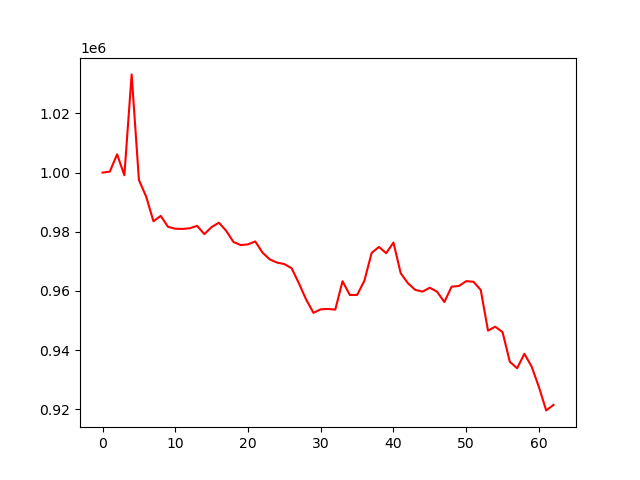

Data behind this chart, as committed beside it:
account_value, date, daily_return
1000000, 2023-07-07, 
1000327, 2023-07-10, 0.0003267
1006170, 2023-07-11, 0.005841
999090, 2023-07-12, -0.007036
1033178, 2023-07-13, 0.03412
997503, 2023-07-14, -0.03453
991859, 2023-07-17, -0.005659
983550, 2023-07-18, -0.008377
985379, 2023-07-19, 0.001859
981670, 2023-07-20, -0.003763
981024, 2023-07-21, -0.0006583
980960, 2023-07-24, -6.546857400757666e-05
981196, 2023-07-25, 0.000241
982002, 2023-07-26, 0.000821
979213, 2023-07-27, -0.00284
981604, 2023-07-28, 0.002442
983070, 2023-07-31, 0.001493
980337, 2023-08-01, -0.002779
976553, 2023-08-02, -0.003861
975508, 2023-08-03, -0.00107
975735, 2023-08-04, 0.0002325
976733, 2023-08-07, 0.001023
972943, 2023-08-08, -0.00388
970659, 2023-08-09, -0.002347
969585, 2023-08-10, -0.001107
969085, 2023-08-11, -0.0005158
967680, 2023-08-14, -0.001449
962567, 2023-08-15, -0.005284
957077, 2023-08-16, -0.005704
952607, 2023-08-17, -0.00467
953804, 2023-08-18, 0.001256
953923, 2023-08-21, 0.0001252
953700, 2023-08-22, -0.0002339
963283, 2023-08-23, 0.01005
958644, 2023-08-24, -0.004816
958640, 2023-08-25, -3.984868182316248e-06
963447, 2023-08-28, 0.005014
972852, 2023-08-29, 0.009762
974873, 2023-08-30, 0.002077
972776, 2023-08-31, -0.002151
976361, 2023-09-01, 0.003686
965985, 2023-09-05, -0.01063
962588, 2023-09-06, -0.003516
960368, 2023-09-07, -0.002307
959781, 2023-09-08, -0.000611
961101, 2023-09-11, 0.001376
959739, 2023-09-12, -0.001418
956263, 2023-09-13, -0.003621
961470, 2023-09-14, 0.005445
961672, 2023-09-15, 0.0002102
963314, 2023-09-18, 0.001708
963111, 2023-09-19, -0.0002105
960359, 2023-09-20, -0.002858
946595, 2023-09-21, -0.01433
947934, 2023-09-22, 0.001414
946078, 2023-09-25, -0.001957
936088, 2023-09-26, -0.01056
933877, 2023-09-27, -0.002362
938777, 2023-09-28, 0.005248
934450, 2023-09-29, -0.00461
... 3 more rows
